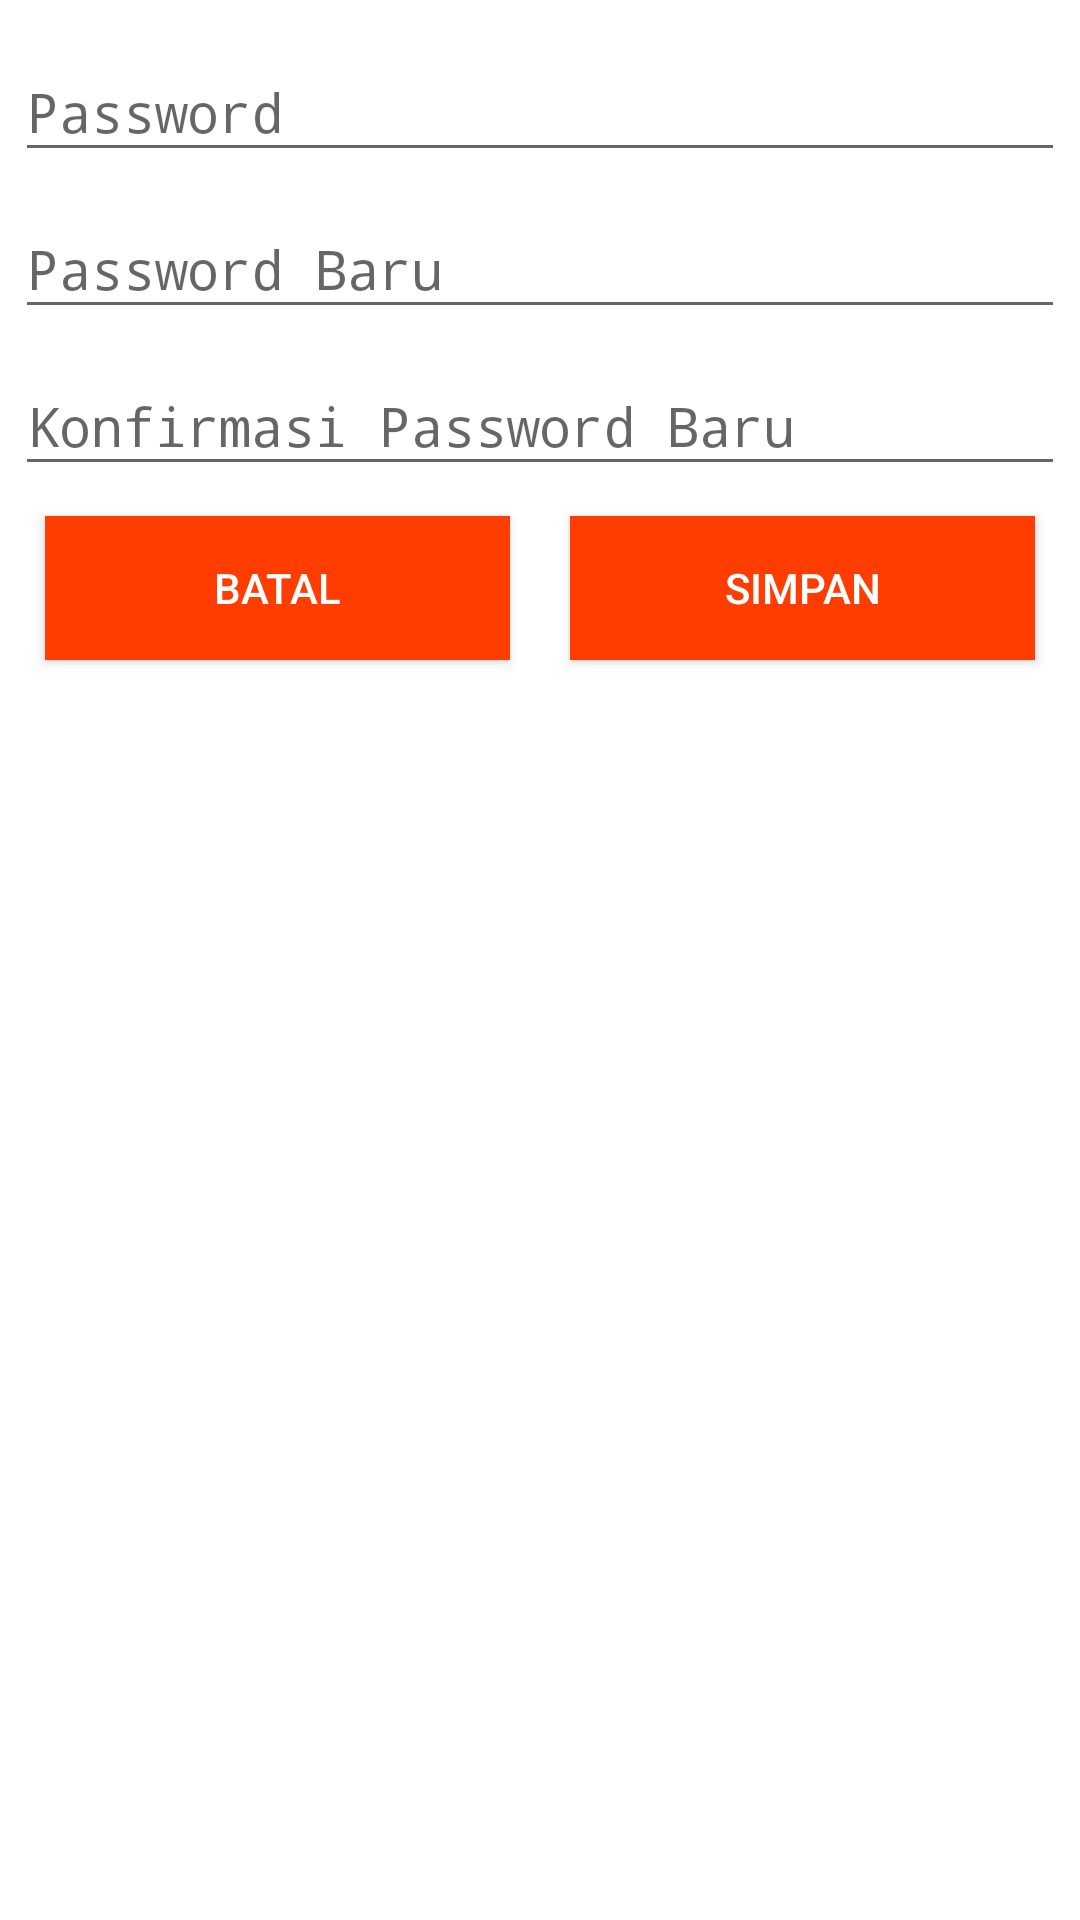

This screen was rendered from an Android layout file. Write that file and the resources it references.
<!-- AndroidManifest.xml: application theme AppTheme -->
<!-- res/layout/alert_dialog_change_password.xml -->
<?xml version="1.0" encoding="utf-8"?>
<android.support.design.widget.CoordinatorLayout
    android:id="@+id/cl_update_password"
    xmlns:android="http://schemas.android.com/apk/res/android"
    xmlns:tools="http://schemas.android.com/tools"
    android:layout_width="match_parent"
    android:layout_height="match_parent"
   android:orientation="vertical">
    <LinearLayout
        android:padding="5dp"
        android:layout_width="match_parent"
        android:layout_height="match_parent"
        android:background="@color/colorWhite"
        android:orientation="vertical">

        <android.support.design.widget.TextInputLayout
            android:layout_width="match_parent"
            android:layout_height="wrap_content">
            <EditText
                android:id="@+id/et_current_password"
                android:layout_width="match_parent"
                android:layout_height="match_parent"
                android:hint="@string/text_password"
                android:inputType="textPassword"
                android:textColor="@android:color/black"/>
        </android.support.design.widget.TextInputLayout>


        <android.support.design.widget.TextInputLayout
            android:layout_width="match_parent"
            android:layout_height="wrap_content">
            <EditText
                android:id="@+id/et_new_password"
                android:layout_width="match_parent"
                android:layout_height="match_parent"
                android:hint="@string/text_password_new"
                android:inputType="textPassword"
                android:textColor="@android:color/black"/>
        </android.support.design.widget.TextInputLayout>


        <android.support.design.widget.TextInputLayout
            android:layout_width="match_parent"
            android:layout_height="wrap_content">
            <EditText
                android:id="@+id/et_password_new_confirm"
                android:layout_width="match_parent"
                android:layout_height="match_parent"
                android:hint="@string/text_password_new_confirm"
                android:inputType="textPassword"
                android:textColor="@android:color/black"/>
        </android.support.design.widget.TextInputLayout>
        <LinearLayout
            android:layout_width="match_parent"
            android:layout_height="wrap_content"
            android:orientation="horizontal">
            <Button
                android:id="@+id/btn_cancel"
                android:text="@string/text_cancel"
                android:layout_weight="1"
                android:layout_margin="10dp"
                android:textColor="@color/colorWhite"
                android:background="@color/colorPrimary"
                android:layout_width="match_parent"
                android:layout_height="wrap_content" />
            <Button
                android:id="@+id/btn_save"
                android:text="@string/text_save"
                android:layout_weight="1"
                android:layout_margin="10dp"
                android:textColor="@color/colorWhite"
                android:background="@color/colorPrimary"
                android:layout_width="match_parent"
                android:layout_height="wrap_content" />
        </LinearLayout>

    </LinearLayout>
</android.support.design.widget.CoordinatorLayout>
<!-- resources referenced by this layout -->
<resources>
  <color name="colorPrimary">#FF3D00</color>
  <color name="colorWhite">#FFF</color>
  <string name="text_cancel">Batal</string>
  <string name="text_password">Password</string>
  <string name="text_password_new">Password Baru</string>
  <string name="text_password_new_confirm">Konfirmasi Password Baru</string>
  <string name="text_save">Simpan</string>
  <style name="AppTheme" parent="Theme.AppCompat.Light.NoActionBar">
          
          <item name="colorPrimary">@color/colorPrimary</item>
          <item name="colorPrimaryDark">@color/colorPrimaryDark</item>
          <item name="colorAccent">@color/colorAccent</item>
      </style>
  <color name="colorPrimaryDark">#FF3D00</color>
  <color name="colorAccent">#FF4081</color>
</resources>
